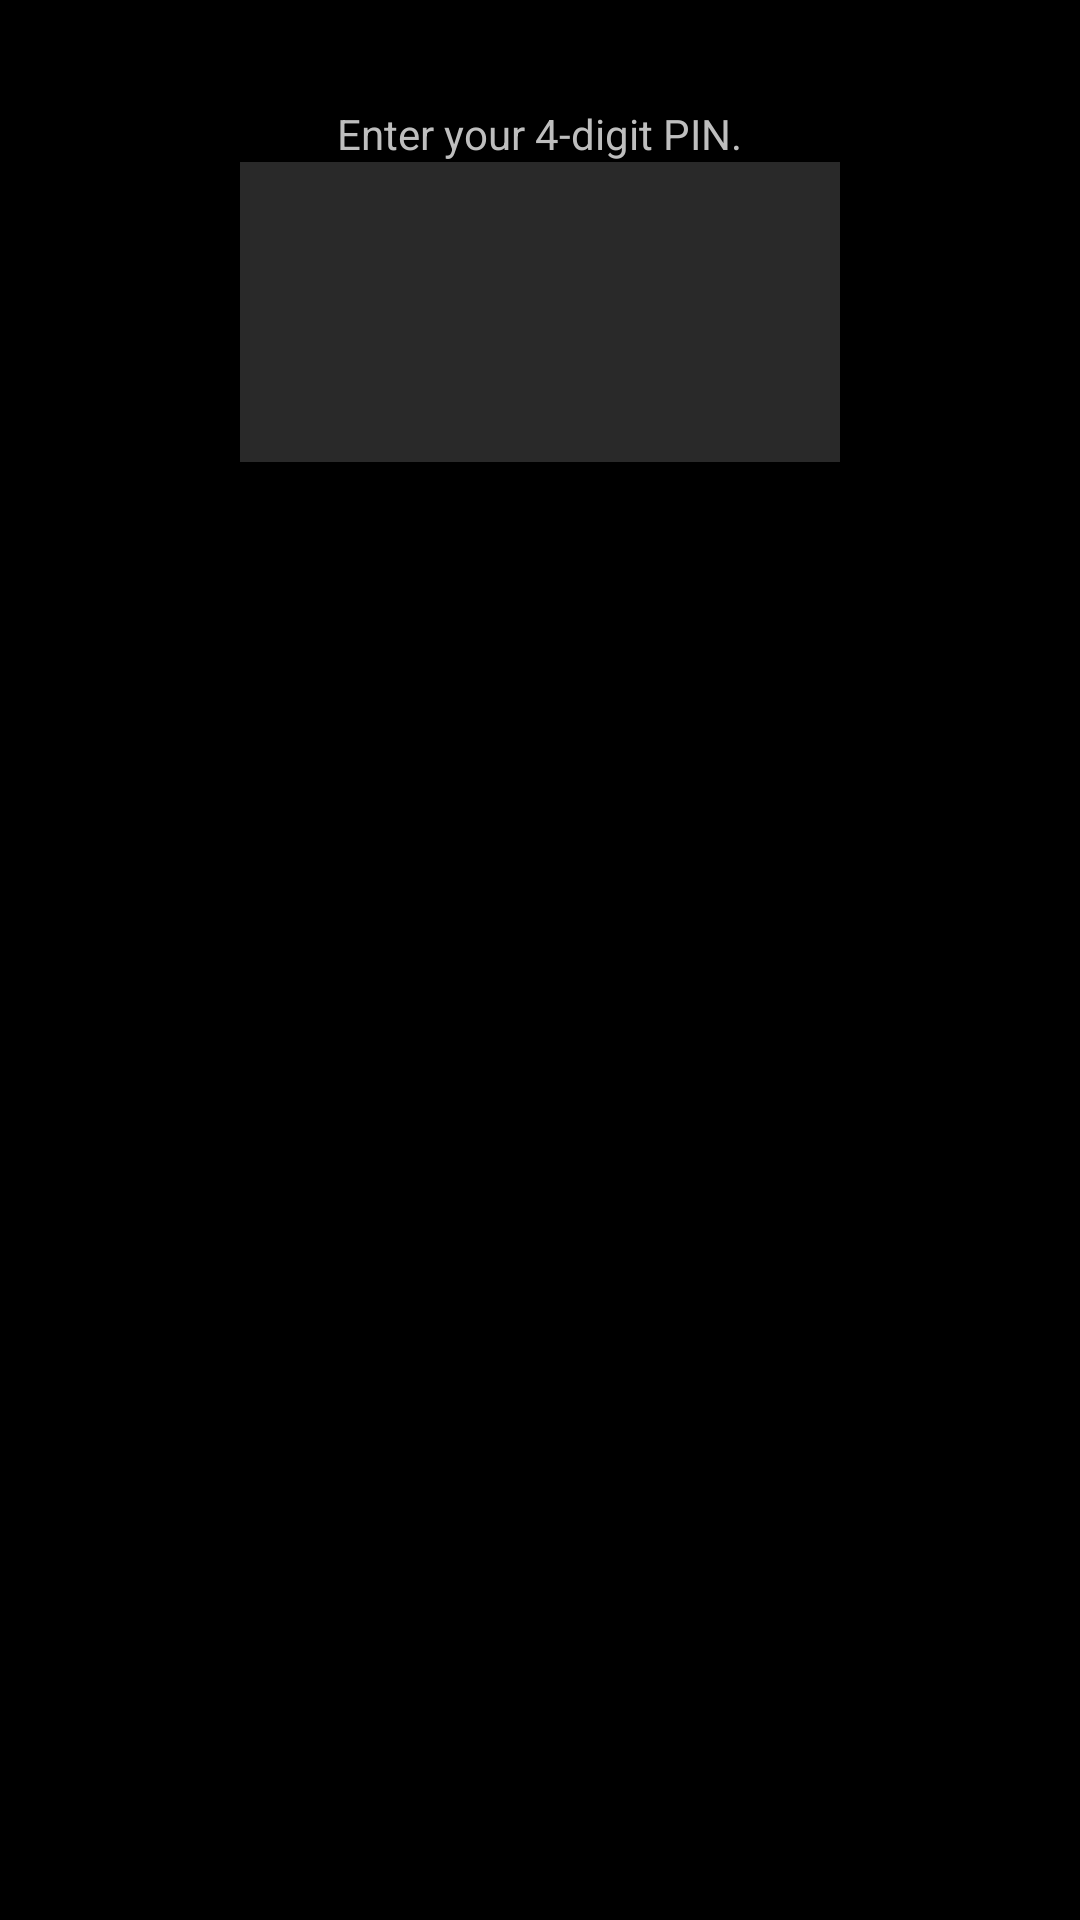

Write the Android layout XML for this screen, with the resource values it uses.
<!-- AndroidManifest.xml: activity theme android:Theme.Black.NoTitleBar -->
<!-- res/layout/activity_lock_screen.xml -->
<?xml version="1.0" encoding="utf-8"?>
<LinearLayout xmlns:android="http://schemas.android.com/apk/res/android"
    android:layout_width="match_parent"
    android:layout_height="match_parent"
    android:background="@drawable/dark_brick_pattern"
    android:gravity="center_horizontal"
    android:orientation="vertical" >

    <ImageView
        android:id="@+id/appIcon"
        android:layout_width="wrap_content"
        android:layout_height="wrap_content"
        android:layout_marginTop="16dp" />

    <TextView
        android:id="@+id/appName"
        android:layout_width="wrap_content"
        android:layout_height="wrap_content" />

    <TextView
        android:id="@+id/pinMsg"
        android:layout_width="wrap_content"
        android:layout_height="wrap_content"
        android:textSize="14sp"
        android:text="Enter your 4-digit PIN." />

    <EditText
        android:id="@+id/pin"
        android:layout_width="200dp"
        android:layout_height="100dp"
        android:background="#33CCCCCC"
        android:inputType="numberPassword"
        android:maxLength="4"
        android:singleLine="true"
        android:text=""
        android:textColor="@android:color/white"
        android:textSize="100sp" />

</LinearLayout>
<!-- resources referenced by this layout -->
<resources>
  <!-- drawable dark_brick_pattern (drawable) -->
  <?xml version="1.0" encoding="utf-8"?>
  <bitmap xmlns:android="http://schemas.android.com/apk/res/android"
      android:src="@drawable/dark_brick_wall"
      android:tileMode="repeat" >
  
  </bitmap>
</resources>
